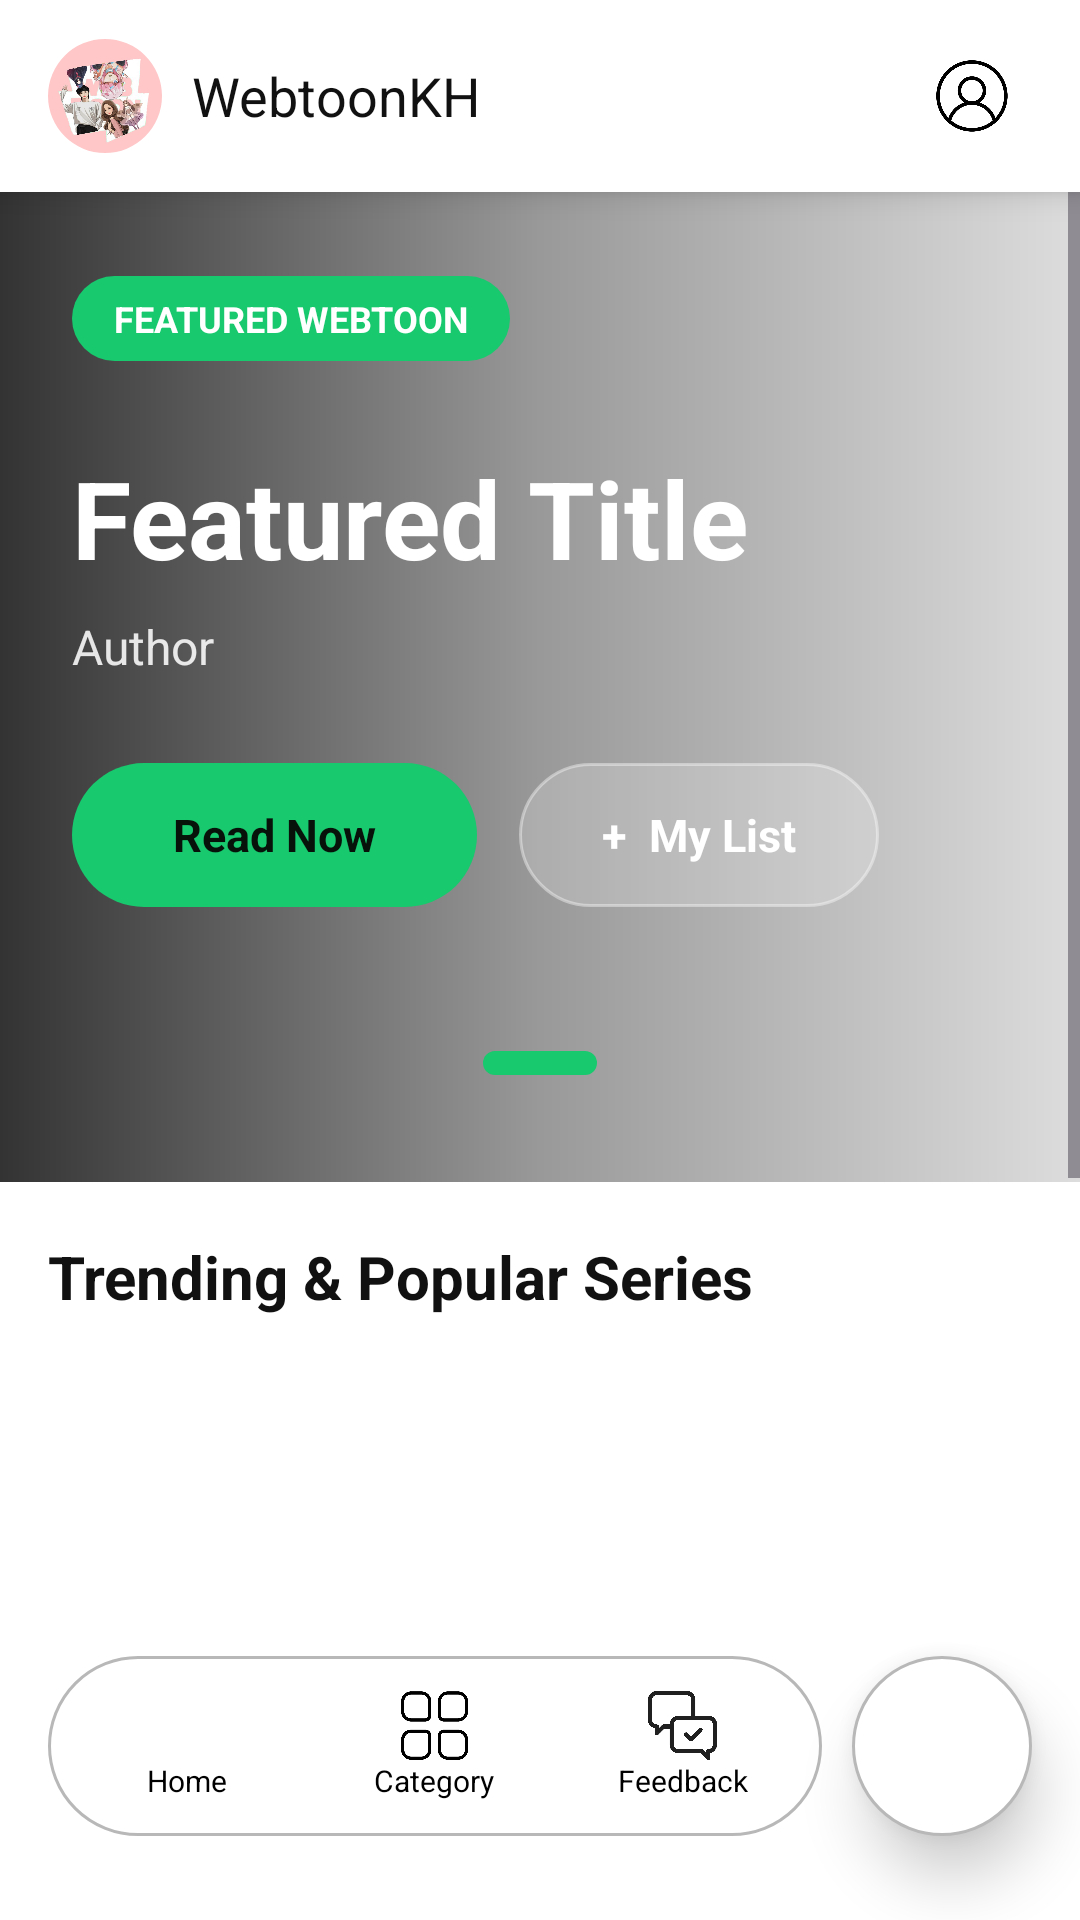

Android layout source for this screen:
<!-- AndroidManifest.xml: application theme Theme.WebtoonKH -->
<!-- res/layout/activity_main.xml -->
<?xml version="1.0" encoding="utf-8"?>
<FrameLayout xmlns:android="http://schemas.android.com/apk/res/android"
    xmlns:app="http://schemas.android.com/apk/res-auto"
    xmlns:tools="http://schemas.android.com/tools"
    android:layout_width="match_parent"
    android:layout_height="match_parent"
    android:background="#FFFFFF"
    android:clipChildren="false"
    android:clipToPadding="false">

    <ScrollView
        android:layout_width="match_parent"
        android:layout_height="match_parent"
        android:paddingTop="64dp"
        android:clipToPadding="false">

        <LinearLayout
            android:layout_width="match_parent"
            android:layout_height="wrap_content"
            android:orientation="vertical">

            
            <FrameLayout
                android:id="@+id/featuredBanner"
                android:layout_width="match_parent"
                android:layout_height="330dp">

                <ImageView
                    android:id="@+id/imgFeatured"
                    android:layout_width="match_parent"
                    android:layout_height="match_parent"
                    android:scaleType="centerCrop" />

                <View
                    android:layout_width="match_parent"
                    android:layout_height="match_parent"
                    android:background="@drawable/bg_featured_overlay" />

                <LinearLayout
                    android:layout_width="match_parent"
                    android:layout_height="match_parent"
                    android:orientation="vertical"
                    android:paddingStart="24dp"
                    android:paddingEnd="24dp"
                    android:paddingTop="28dp"
                    android:paddingBottom="28dp">

                    <TextView
                        android:layout_width="wrap_content"
                        android:layout_height="wrap_content"
                        android:background="@drawable/bg_green_pill"
                        android:paddingStart="14dp"
                        android:paddingEnd="14dp"
                        android:paddingTop="6dp"
                        android:paddingBottom="6dp"
                        android:text="FEATURED WEBTOON"
                        android:textColor="#FFFFFF"
                        android:textSize="12sp"
                        android:textStyle="bold" />

                    <TextView
                        android:id="@+id/txtFeaturedTitle"
                        android:layout_width="match_parent"
                        android:layout_height="wrap_content"
                        android:layout_marginTop="28dp"
                        android:text="Featured Title"
                        android:textColor="#FFFFFF"
                        android:textSize="36sp"
                        android:textStyle="bold"
                        android:maxLines="2" />

                    <TextView
                        android:id="@+id/txtFeaturedAuthor"
                        android:layout_width="match_parent"
                        android:layout_height="wrap_content"
                        android:layout_marginTop="8dp"
                        android:text="Author"
                        android:textColor="#DDFFFFFF"
                        android:textSize="16sp" />

                    <LinearLayout
                        android:layout_width="match_parent"
                        android:layout_height="wrap_content"
                        android:layout_marginTop="28dp"
                        android:orientation="horizontal">

                        <TextView
                            android:id="@+id/btnReadNow"
                            android:layout_width="135dp"
                            android:layout_height="48dp"
                            android:gravity="center"
                            android:background="@drawable/bg_green_pill"
                            android:text="Read Now"
                            android:textColor="#07120B"
                            android:textSize="15sp"
                            android:textStyle="bold" />

                        <TextView
                            android:id="@+id/btnMyList"
                            android:layout_width="120dp"
                            android:layout_height="48dp"
                            android:layout_marginStart="14dp"
                            android:gravity="center"
                            android:background="@drawable/bg_outline_pill"
                            android:text="+  My List"
                            android:textColor="#FFFFFF"
                            android:textSize="15sp"
                            android:textStyle="bold" />
                    </LinearLayout>

                    <View
                        android:layout_width="38dp"
                        android:layout_height="8dp"
                        android:layout_gravity="center_horizontal"
                        android:layout_marginTop="48dp"
                        android:background="@drawable/bg_green_pill" />

                </LinearLayout>
            </FrameLayout>

            <TextView
                android:layout_width="match_parent"
                android:layout_height="wrap_content"
                android:text="Trending &amp; Popular Series"
                android:textSize="20sp"
                android:textStyle="bold"
                android:textColor="#111111"
                android:paddingStart="16dp"
                android:paddingEnd="16dp"
                android:paddingTop="18dp" />

            <androidx.recyclerview.widget.RecyclerView
                android:id="@+id/recyclerWebtoon"
                android:layout_width="match_parent"
                android:layout_height="210dp"
                android:paddingStart="12dp"
                android:paddingEnd="12dp"
                android:paddingTop="10dp"
                android:nestedScrollingEnabled="false"
                tools:listitem="@layout/item_webtoon" />

            <TextView
                android:layout_width="match_parent"
                android:layout_height="wrap_content"
                android:text="Top Picks For You"
                android:textSize="20sp"
                android:textStyle="bold"
                android:textColor="#111111"
                android:paddingStart="16dp"
                android:paddingEnd="16dp"
                android:paddingTop="16dp" />

            <androidx.recyclerview.widget.RecyclerView
                android:id="@+id/recyclerTopPicks"
                android:layout_width="match_parent"
                android:layout_height="430dp"
                android:paddingStart="12dp"
                android:paddingEnd="12dp"
                android:paddingTop="10dp"
                android:nestedScrollingEnabled="false"
                tools:listitem="@layout/item_webtoon" />

        </LinearLayout>
    </ScrollView>

    <include layout="@layout/view_home_header" />

    <include layout="@layout/view_floating_bottom_nav" />

</FrameLayout>
<!-- res/layout/item_webtoon.xml (included above) -->
<?xml version="1.0" encoding="utf-8"?>
<FrameLayout xmlns:android="http://schemas.android.com/apk/res/android"
    xmlns:app="http://schemas.android.com/apk/res-auto"
    android:layout_width="125dp"
    android:layout_height="190dp"
    android:layout_marginEnd="10dp">

    <LinearLayout
        android:layout_width="match_parent"
        android:layout_height="match_parent"
        android:orientation="vertical">

        <com.google.android.material.imageview.ShapeableImageView
            android:id="@+id/imgCover"
            android:layout_width="125dp"
            android:layout_height="145dp"
            android:elevation="3dp"
            android:scaleType="centerCrop"
            app:shapeAppearanceOverlay="@style/ShapeAppearanceWebtoonKHBookCover" />

        <TextView
            android:id="@+id/txtTitle"
            android:layout_width="match_parent"
            android:layout_height="wrap_content"
            android:text="Title"
            android:textSize="11sp"
            android:textColor="#111111"
            android:maxLines="1"
            android:layout_marginTop="4dp" />

        <TextView
            android:id="@+id/txtGenre"
            android:layout_width="match_parent"
            android:layout_height="wrap_content"
            android:text="Genre"
            android:textSize="10sp"
            android:textColor="#555555"
            android:maxLines="1" />

    </LinearLayout>

    <TextView
        android:id="@+id/txtRank"
        android:layout_width="wrap_content"
        android:layout_height="wrap_content"
        android:textSize="38sp"
        android:textStyle="bold"
        android:textColor="#000000"
        android:layout_gravity="bottom|start"
        android:translationY="-22dp" />

</FrameLayout>
<!-- res/layout/view_home_header.xml (included above) -->
<?xml version="1.0" encoding="utf-8"?>
<LinearLayout xmlns:android="http://schemas.android.com/apk/res/android"
    xmlns:app="http://schemas.android.com/apk/res-auto"
    android:id="@+id/homeHeader"
    android:layout_width="match_parent"
    android:layout_height="64dp"
    android:layout_gravity="top"
    android:background="#FFFFFF"
    android:elevation="6dp"
    android:gravity="center_vertical"
    android:orientation="horizontal"
    android:paddingStart="16dp"
    android:paddingEnd="16dp">

    <com.google.android.material.imageview.ShapeableImageView
        android:id="@+id/imgLogo"
        android:layout_width="38dp"
        android:layout_height="38dp"
        android:scaleType="centerCrop"
        android:src="@drawable/website_logo"
        app:shapeAppearanceOverlay="@style/ShapeAppearanceWebtoonKHCircleLogo" />

    <TextView
        android:layout_width="0dp"
        android:layout_height="wrap_content"
        android:layout_marginStart="10dp"
        android:layout_weight="1"
        android:text="WebtoonKH"
        android:textColor="#111111"
        android:textSize="18sp" />

    <ImageView
        android:id="@+id/btnProfile"
        android:layout_width="40dp"
        android:layout_height="40dp"
        android:contentDescription="Profile"
        android:gravity="center"
        android:padding="8dp"
        android:src="@drawable/ic_profile" />
</LinearLayout>
<!-- res/layout/view_floating_bottom_nav.xml (included above) -->
<?xml version="1.0" encoding="utf-8"?>
<LinearLayout xmlns:android="http://schemas.android.com/apk/res/android"
    android:id="@+id/navContainer"
    android:layout_width="match_parent"
    android:layout_height="84dp"
    android:layout_gravity="bottom"
    android:layout_marginStart="16dp"
    android:layout_marginEnd="16dp"
    android:layout_marginBottom="16dp"
    android:clipChildren="false"
    android:clipToPadding="false"
    android:gravity="center_vertical"
    android:orientation="horizontal">

    <FrameLayout
        android:id="@+id/navPill"
        android:layout_width="0dp"
        android:layout_height="60dp"
        android:layout_weight="1"
        android:background="@drawable/bg_glass_nav"
        android:elevation="10dp"
        android:padding="5dp">

        <View
            android:id="@+id/navIndicator"
            android:layout_width="0dp"
            android:layout_height="match_parent"
            android:background="@drawable/bg_nav_active" />

        <LinearLayout
            android:id="@+id/navItems"
            android:layout_width="match_parent"
            android:layout_height="match_parent"
            android:gravity="center"
            android:orientation="horizontal">

            <LinearLayout
                android:id="@+id/navHome"
                style="@style/NavItemStyle">

                <ImageView
                    style="@style/NavIconStyle"
                    android:contentDescription="Home"
                    android:src="@drawable/ic_home" />

                <TextView
                    style="@style/NavTextStyle"
                    android:text="Home" />
            </LinearLayout>

            <LinearLayout
                android:id="@+id/navCategory"
                style="@style/NavItemStyle">

                <ImageView
                    style="@style/NavIconStyle"
                    android:contentDescription="Category"
                    android:src="@drawable/ic_category" />

                <TextView
                    style="@style/NavTextStyle"
                    android:text="Category" />
            </LinearLayout>

            <LinearLayout
                android:id="@+id/navFeedback"
                style="@style/NavItemStyle">

                <ImageView
                    style="@style/NavIconStyle"
                    android:contentDescription="Feedback"
                    android:src="@drawable/ic_feedback" />

                <TextView
                    style="@style/NavTextStyle"
                    android:text="Feedback" />
            </LinearLayout>
        </LinearLayout>
    </FrameLayout>

    <LinearLayout
        android:id="@+id/navSearch"
        android:layout_width="60dp"
        android:layout_height="60dp"
        android:layout_marginStart="10dp"
        android:background="@drawable/bg_search_circle"
        android:elevation="12dp"
        android:gravity="center"
        android:orientation="vertical">

        <ImageView
            android:layout_width="26dp"
            android:layout_height="26dp"
            android:contentDescription="Search"
            android:src="@drawable/ic_search" />
    </LinearLayout>
</LinearLayout>
<!-- resources referenced by this layout -->
<resources>
  <!-- drawable bg_featured_overlay (drawable) -->
  <?xml version="1.0" encoding="utf-8"?>
  <shape xmlns:android="http://schemas.android.com/apk/res/android">
      <gradient
          android:startColor="#CC000000"
          android:centerColor="#66000000"
          android:endColor="#22000000"
          android:angle="0" />
  </shape>
  <!-- drawable bg_glass_nav (drawable) -->
  <shape xmlns:android="http://schemas.android.com/apk/res/android">
      <solid android:color="#F8FFFFFF" />
      <corners android:radius="30dp" />
      <stroke
          android:width="1dp"
          android:color="#B8B8B8" />
  </shape>
  <!-- drawable bg_green_pill (drawable) -->
  <?xml version="1.0" encoding="utf-8"?>
  <shape xmlns:android="http://schemas.android.com/apk/res/android">
      <solid android:color="#18C96E" />
      <corners android:radius="30dp" />
  </shape>
  <!-- drawable bg_nav_active (drawable) -->
  <shape xmlns:android="http://schemas.android.com/apk/res/android">
      <solid android:color="#330088FF" />
      <corners android:radius="25dp" />
  </shape>
  <!-- drawable bg_outline_pill (drawable) -->
  <?xml version="1.0" encoding="utf-8"?>
  <shape xmlns:android="http://schemas.android.com/apk/res/android">
      <solid android:color="#33FFFFFF" />
      <stroke
          android:width="1dp"
          android:color="#66FFFFFF" />
      <corners android:radius="30dp" />
  </shape>
  <!-- drawable bg_search_circle (drawable) -->
  <?xml version="1.0" encoding="utf-8"?>
  <shape xmlns:android="http://schemas.android.com/apk/res/android">
      <solid android:color="#FFFFFF" />
      <stroke
          android:width="1dp"
          android:color="#B8B8B8" />
      <corners android:radius="100dp" />
  </shape>
  <!-- drawable ic_category: png bitmap (drawable, 63840 bytes) -->
  <!-- drawable ic_feedback: png bitmap (drawable, 4983 bytes) -->
  <!-- drawable ic_profile: png bitmap (drawable, 27538 bytes) -->
  <!-- drawable website_logo: jpg bitmap (drawable, 47921 bytes) -->
  <style name="NavIconStyle">
          <item name="android:layout_width">23dp</item>
          <item name="android:layout_height">23dp</item>
      </style>
  <style name="NavItemStyle">
          <item name="android:layout_width">0dp</item>
          <item name="android:layout_height">match_parent</item>
          <item name="android:layout_weight">1</item>
          <item name="android:orientation">vertical</item>
          <item name="android:gravity">center</item>
      </style>
  <style name="NavTextStyle">
          <item name="android:layout_width">wrap_content</item>
          <item name="android:layout_height">wrap_content</item>
          <item name="android:textSize">10sp</item>
          <item name="android:textColor">#000000</item>
      </style>
  <style name="ShapeAppearanceWebtoonKHBookCover">
          <item name="cornerFamily">rounded</item>
          <item name="cornerSize">10dp</item>
      </style>
  <style name="ShapeAppearanceWebtoonKHCircleLogo">
          <item name="cornerFamily">rounded</item>
          <item name="cornerSize">50%</item>
      </style>
  <style name="Theme.WebtoonKH" parent="Base.Theme.WebtoonKH" />
  <style name="Base.Theme.WebtoonKH" parent="Theme.Material3.DayNight.NoActionBar">
          
          
      </style>
</resources>
